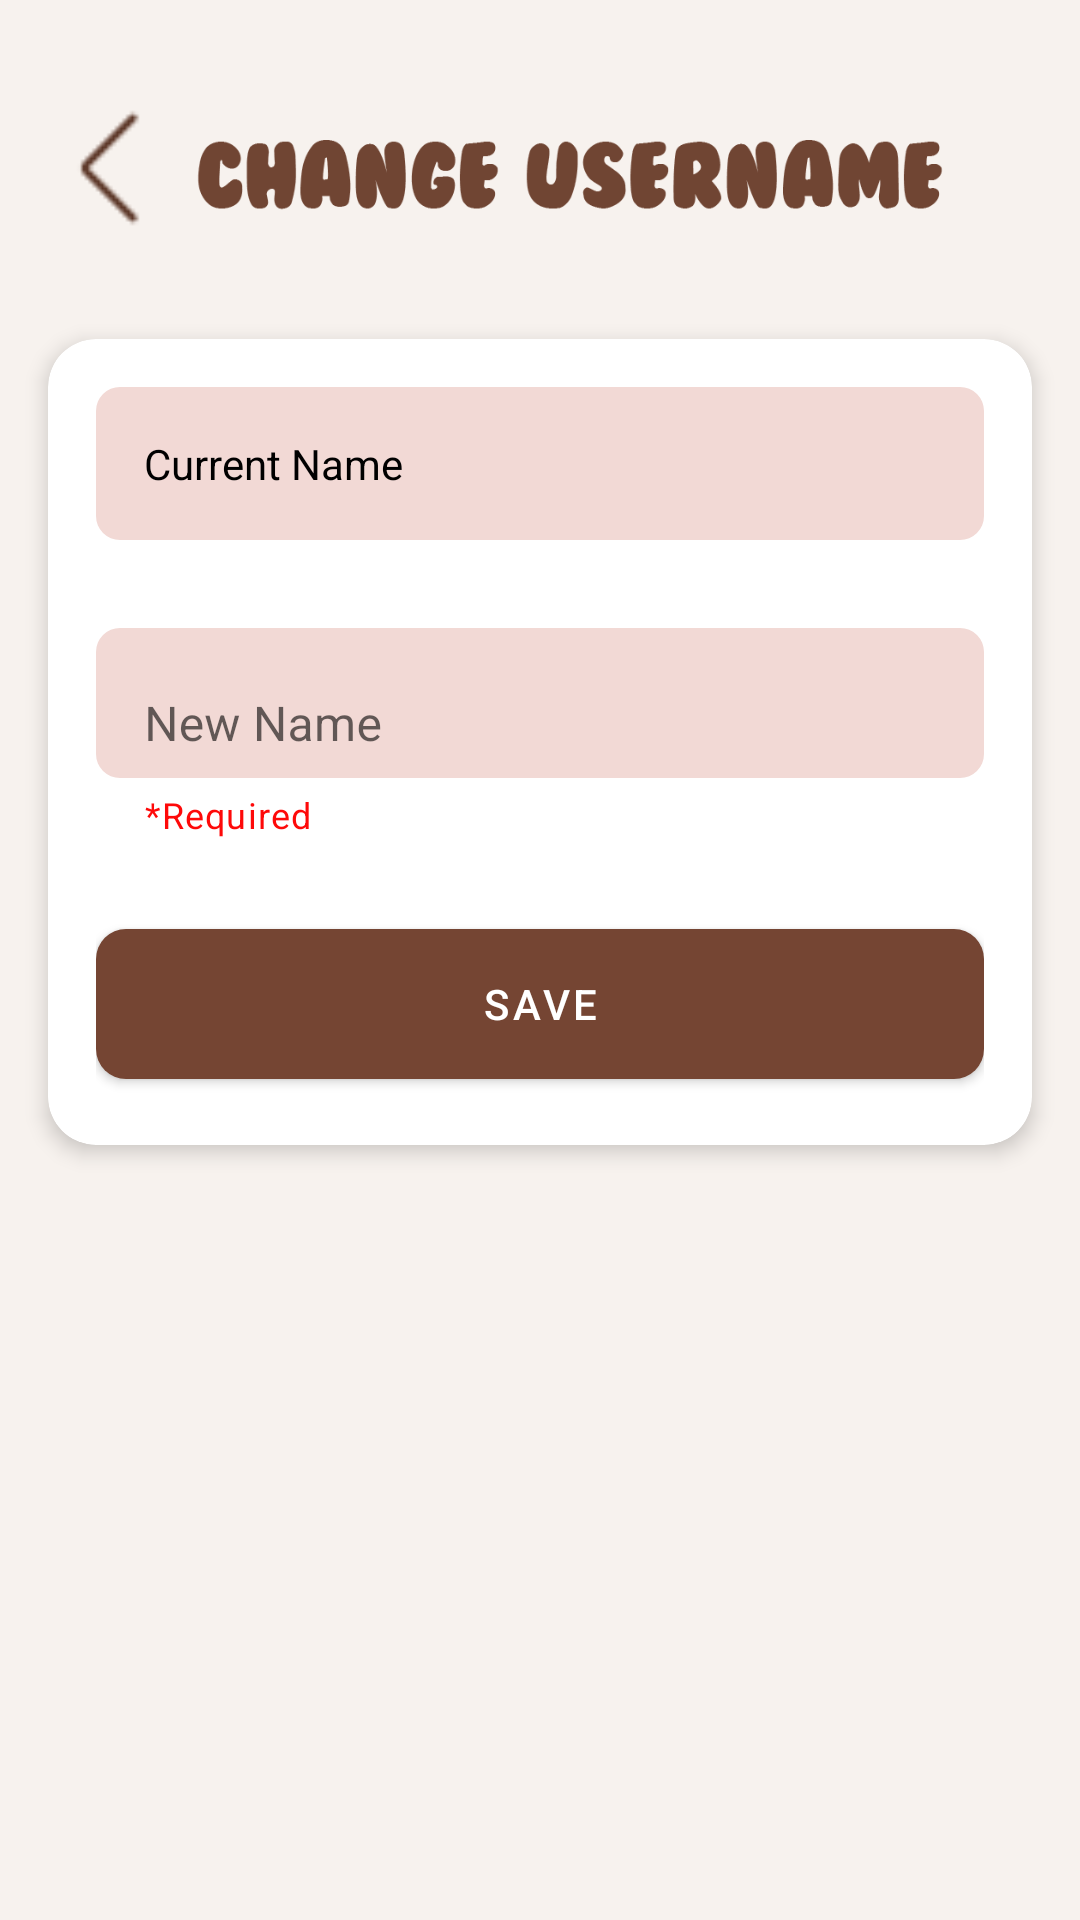

Reconstruct the res/layout file that produces this screen, plus the resources it refers to.
<!-- AndroidManifest.xml: application theme Theme.KaiFeedCat.NoActionBar -->
<!-- res/layout/change_username.xml -->
<?xml version="1.0" encoding="utf-8"?>
<androidx.constraintlayout.widget.ConstraintLayout xmlns:android="http://schemas.android.com/apk/res/android"
    xmlns:app="http://schemas.android.com/apk/res-auto"
    xmlns:tools="http://schemas.android.com/tools"
    android:id="@+id/main"
    android:layout_width="match_parent"
    android:layout_height="match_parent"
    android:background="#f7f2ee"
    tools:context=".ManageUser.ManageUserChangeName">

    
    <androidx.constraintlayout.widget.ConstraintLayout
        android:id="@+id/top_bar"
        android:layout_width="0dp"
        android:layout_height="wrap_content"
        android:padding="@dimen/margin_medium"
        app:layout_constraintEnd_toEndOf="parent"
        app:layout_constraintStart_toStartOf="parent"
        app:layout_constraintTop_toTopOf="parent">

        <ImageView
            android:id="@+id/returnButton"
            android:layout_width="40dp"
            android:layout_height="40dp"
            android:src="@drawable/ic_chevron_left"
            android:layout_marginTop="@dimen/margin_glarge"
            app:layout_constraintStart_toStartOf="parent"
            app:layout_constraintTop_toTopOf="parent" />

        <ImageView
            android:id="@+id/title"
            android:layout_width="250dp"
            android:layout_height="45dp"
            android:layout_marginStart="@dimen/margin_glarge"
            android:layout_marginTop="@dimen/margin_glarge"
            android:src="@drawable/change_username"
            app:layout_constraintTop_toTopOf="parent"
            app:layout_constraintStart_toStartOf="parent"
            app:layout_constraintEnd_toEndOf="parent" />
        

    </androidx.constraintlayout.widget.ConstraintLayout>

    
    <androidx.cardview.widget.CardView
        android:id="@+id/cardView1"
        android:layout_width="0dp"
        android:layout_height="wrap_content"
        android:layout_margin="@dimen/margin_medium"
        android:layout_marginTop="@dimen/margin_large"
        app:cardBackgroundColor="@android:color/white"
        app:cardCornerRadius="@dimen/card_radius"
        app:cardElevation="@dimen/card_elevation"
        app:layout_constraintTop_toBottomOf="@id/top_bar"
        app:layout_constraintStart_toStartOf="parent"
        app:layout_constraintEnd_toEndOf="parent">

        <androidx.constraintlayout.widget.ConstraintLayout
            android:layout_width="match_parent"
            android:layout_height="wrap_content"
            android:padding="@dimen/card_padding">

            
            <TextView
                android:id="@+id/current_name"
                android:layout_width="0dp"
                android:layout_height="wrap_content"
                android:background="@drawable/edittext_background"
                android:padding="@dimen/margin_medium"
                android:text="Current Name"
                android:textColor="@android:color/black"
                android:textSize="@dimen/text_medium"
                app:layout_constraintTop_toTopOf="parent"
                app:layout_constraintStart_toStartOf="parent"
                app:layout_constraintEnd_toEndOf="parent" />

            
            <com.google.android.material.textfield.TextInputLayout
                android:id="@+id/oldInputLayout"
                android:layout_width="0dp"
                android:layout_height="wrap_content"
                android:layout_marginTop="@dimen/margin_large"
                app:boxBackgroundMode="outline"
                app:boxCornerRadiusTopStart="10dp"
                app:boxCornerRadiusTopEnd="10dp"
                app:boxCornerRadiusBottomStart="10dp"
                app:boxCornerRadiusBottomEnd="10dp"
                app:helperText="*Required"
                app:helperTextTextColor="#fe0909"
                app:layout_constraintTop_toBottomOf="@id/current_name"
                app:layout_constraintStart_toStartOf="parent"
                app:layout_constraintEnd_toEndOf="parent">

                <EditText
                    android:id="@+id/new_username"
                    android:layout_width="match_parent"
                    android:layout_height="@dimen/edittext_height"
                    android:background="@drawable/edittext_background"
                    android:hint="New Name"
                    android:textColor="@color/black"
                    android:inputType="text"
                    android:paddingStart="@dimen/margin_medium"
                    android:paddingEnd="@dimen/margin_small" />
            </com.google.android.material.textfield.TextInputLayout>

            
            <com.google.android.material.button.MaterialButton
                android:id="@+id/confirm_button"
                android:layout_width="0dp"
                android:layout_height="@dimen/button_height"
                android:layout_marginTop="@dimen/margin_large"
                android:text="Save"
                android:textColor="@android:color/white"
                app:backgroundTint="#754533"
                app:cornerRadius="10dp"
                app:layout_constraintTop_toBottomOf="@id/oldInputLayout"
                app:layout_constraintStart_toStartOf="parent"
                app:layout_constraintEnd_toEndOf="parent"
                app:layout_constraintBottom_toBottomOf="parent"/>
        </androidx.constraintlayout.widget.ConstraintLayout>
    </androidx.cardview.widget.CardView>

</androidx.constraintlayout.widget.ConstraintLayout>
<!-- resources referenced by this layout -->
<resources>
  <color name="black">#FF000000</color>
  <dimen name="button_height">62dp</dimen>
  <dimen name="card_elevation">4dp</dimen>
  <dimen name="card_padding">16dp</dimen>
  <dimen name="card_radius">16dp</dimen>
  <dimen name="edittext_height">50dp</dimen>
  <dimen name="margin_glarge">20dp</dimen>
  <dimen name="margin_large">24dp</dimen>
  <dimen name="margin_medium">16dp</dimen>
  <dimen name="margin_small">8dp</dimen>
  <dimen name="text_medium">14sp</dimen>
  <dimen name="text_ylarge">24sp</dimen>
  <!-- drawable change_username: png bitmap (drawable, 9455 bytes) -->
  <!-- drawable edittext_background (drawable) -->
  <?xml version="1.0" encoding="utf-8"?>
  <shape xmlns:android="http://schemas.android.com/apk/res/android">
      <solid android:color="#F2D9D5" />
      <corners android:radius="8dp" />
  </shape>
  <!-- drawable ic_chevron_left: png bitmap (drawable, 477 bytes) -->
  <style name="Theme.KaiFeedCat.NoActionBar" parent="Theme.MaterialComponents.DayNight.NoActionBar">
          <item name="windowNoTitle">true</item>
          <item name="windowActionBar">false</item>
      </style>
</resources>
